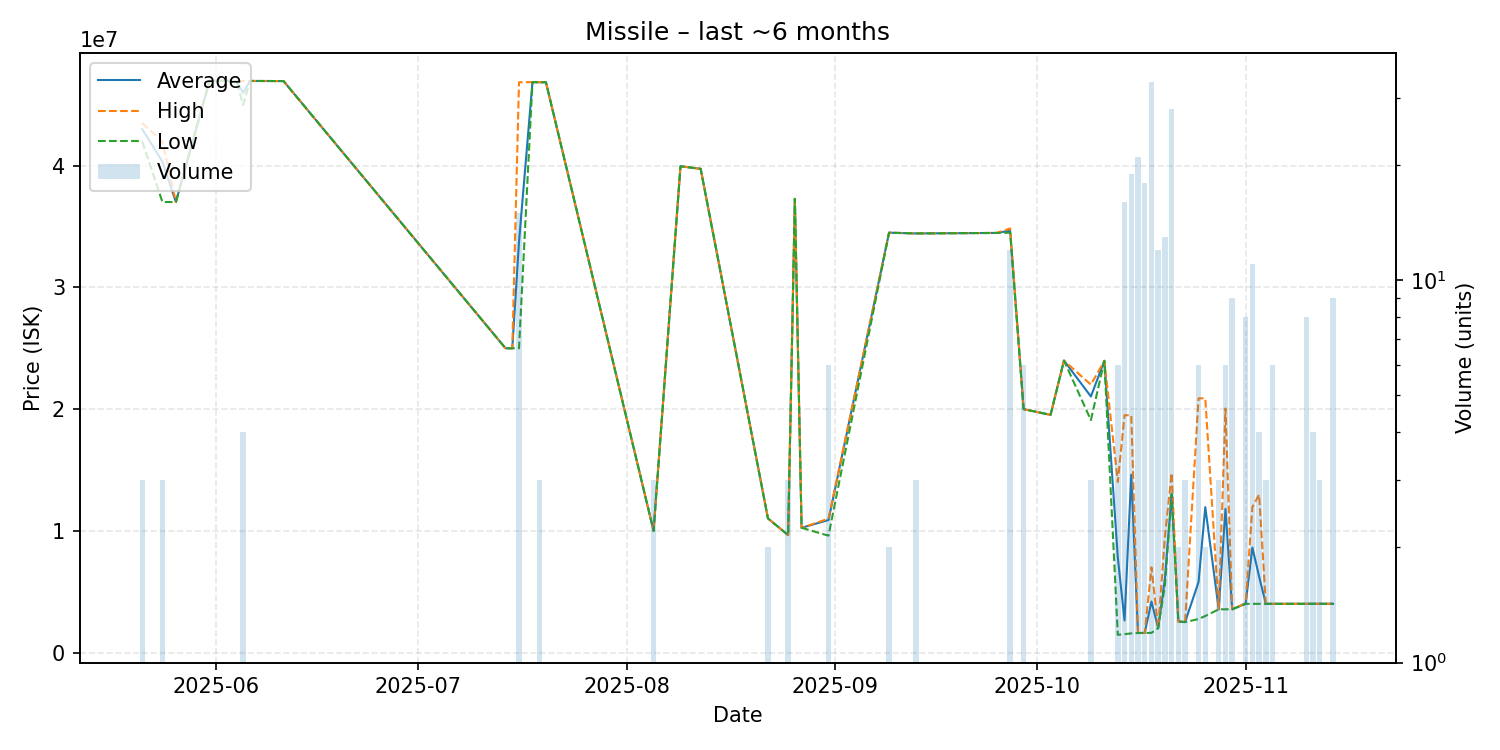

The table this chart was drawn from, first rows:
date, average, highest, lowest, order_count, volume
2025-05-21, 43003333, 43505000, 42000000, 3, 3
2025-05-24, 40340000, 42000000, 37020000, 2, 3
2025-05-26, 37020000, 37020000, 37020000, 1, 1
2025-05-31, 46990000, 46990000, 46990000, 1, 1
2025-06-04, 46970000, 46970000, 46970000, 1, 1
2025-06-05, 45985000, 46970000, 45000000, 4, 4
2025-06-06, 46970000, 46970000, 46970000, 1, 1
2025-06-11, 46960000, 46960000, 46960000, 1, 1
2025-07-14, 25000000, 25000000, 25000000, 1, 1
2025-07-15, 25000000, 25000000, 25000000, 1, 1
2025-07-16, 33746000, 46865000, 25000000, 5, 15
2025-07-18, 46870000, 46870000, 46870000, 1, 1
2025-07-19, 46863333, 46870000, 46860000, 2, 3
2025-07-20, 46870000, 46870000, 46870000, 1, 1
2025-08-05, 10000000, 10000000, 10000000, 1, 3
2025-08-09, 39960000, 39960000, 39960000, 1, 1
2025-08-12, 39750000, 39750000, 39750000, 1, 1
2025-08-22, 11020000, 11020000, 11020000, 1, 2
2025-08-25, 9650000, 9650000, 9650000, 1, 3
2025-08-26, 37280000, 37280000, 37280000, 1, 1
2025-08-27, 10250000, 10250000, 10250000, 1, 1
2025-08-31, 10886667, 11000000, 9600000, 4, 6
2025-09-09, 34500000, 34500000, 34500000, 1, 2
2025-09-13, 34440000, 34440000, 34440000, 1, 3
2025-09-25, 34480000, 34480000, 34480000, 1, 1
2025-09-27, 34662500, 34850000, 34500000, 4, 12
2025-09-29, 20000000, 20000000, 20000000, 1, 6
2025-10-03, 19530000, 19530000, 19530000, 1, 1
2025-10-05, 23990000, 23990000, 23990000, 1, 1
2025-10-09, 21040000, 22010000, 19100000, 3, 3
2025-10-11, 23970000, 23970000, 23970000, 1, 1
2025-10-13, 7813333, 14020000, 1450000, 4, 6
2025-10-14, 2634750, 19500000, 1510000, 6, 16
2025-10-15, 14607842, 19500000, 1571500, 7, 19
2025-10-16, 1605571, 1607000, 1603000, 6, 21
2025-10-17, 1609333, 1611000, 1606000, 5, 18
2025-10-18, 4191394, 7000000, 1615000, 13, 33
2025-10-19, 2002667, 2007000, 2002000, 7, 12
2025-10-20, 6064385, 9500000, 5500000, 6, 13
2025-10-21, 13038286, 14750000, 13000000, 12, 28
2025-10-22, 2550000, 2550000, 2550000, 1, 2
2025-10-23, 2501000, 2501000, 2501000, 1, 3
2025-10-25, 5791833, 20890000, 2753000, 3, 6
2025-10-26, 11945500, 20890000, 3001000, 2, 2
2025-10-28, 3550000, 3550000, 3550000, 1, 3
2025-10-29, 11799000, 20050000, 3551000, 5, 6
2025-10-30, 3551667, 3552000, 3551000, 2, 9
2025-11-01, 4012500, 4050000, 4000000, 3, 8
2025-11-02, 8623091, 11950000, 4001000, 6, 11
2025-11-03, 6246500, 12980000, 4002000, 2, 4
2025-11-04, 4002000, 4002000, 4002000, 1, 3
2025-11-05, 4002000, 4002000, 4002000, 1, 6
2025-11-10, 4003375, 4004000, 4003000, 3, 8
2025-11-11, 4006000, 4006000, 4006000, 2, 4
2025-11-12, 4006000, 4006000, 4006000, 1, 3
2025-11-14, 4004222, 4006000, 4002000, 3, 9
